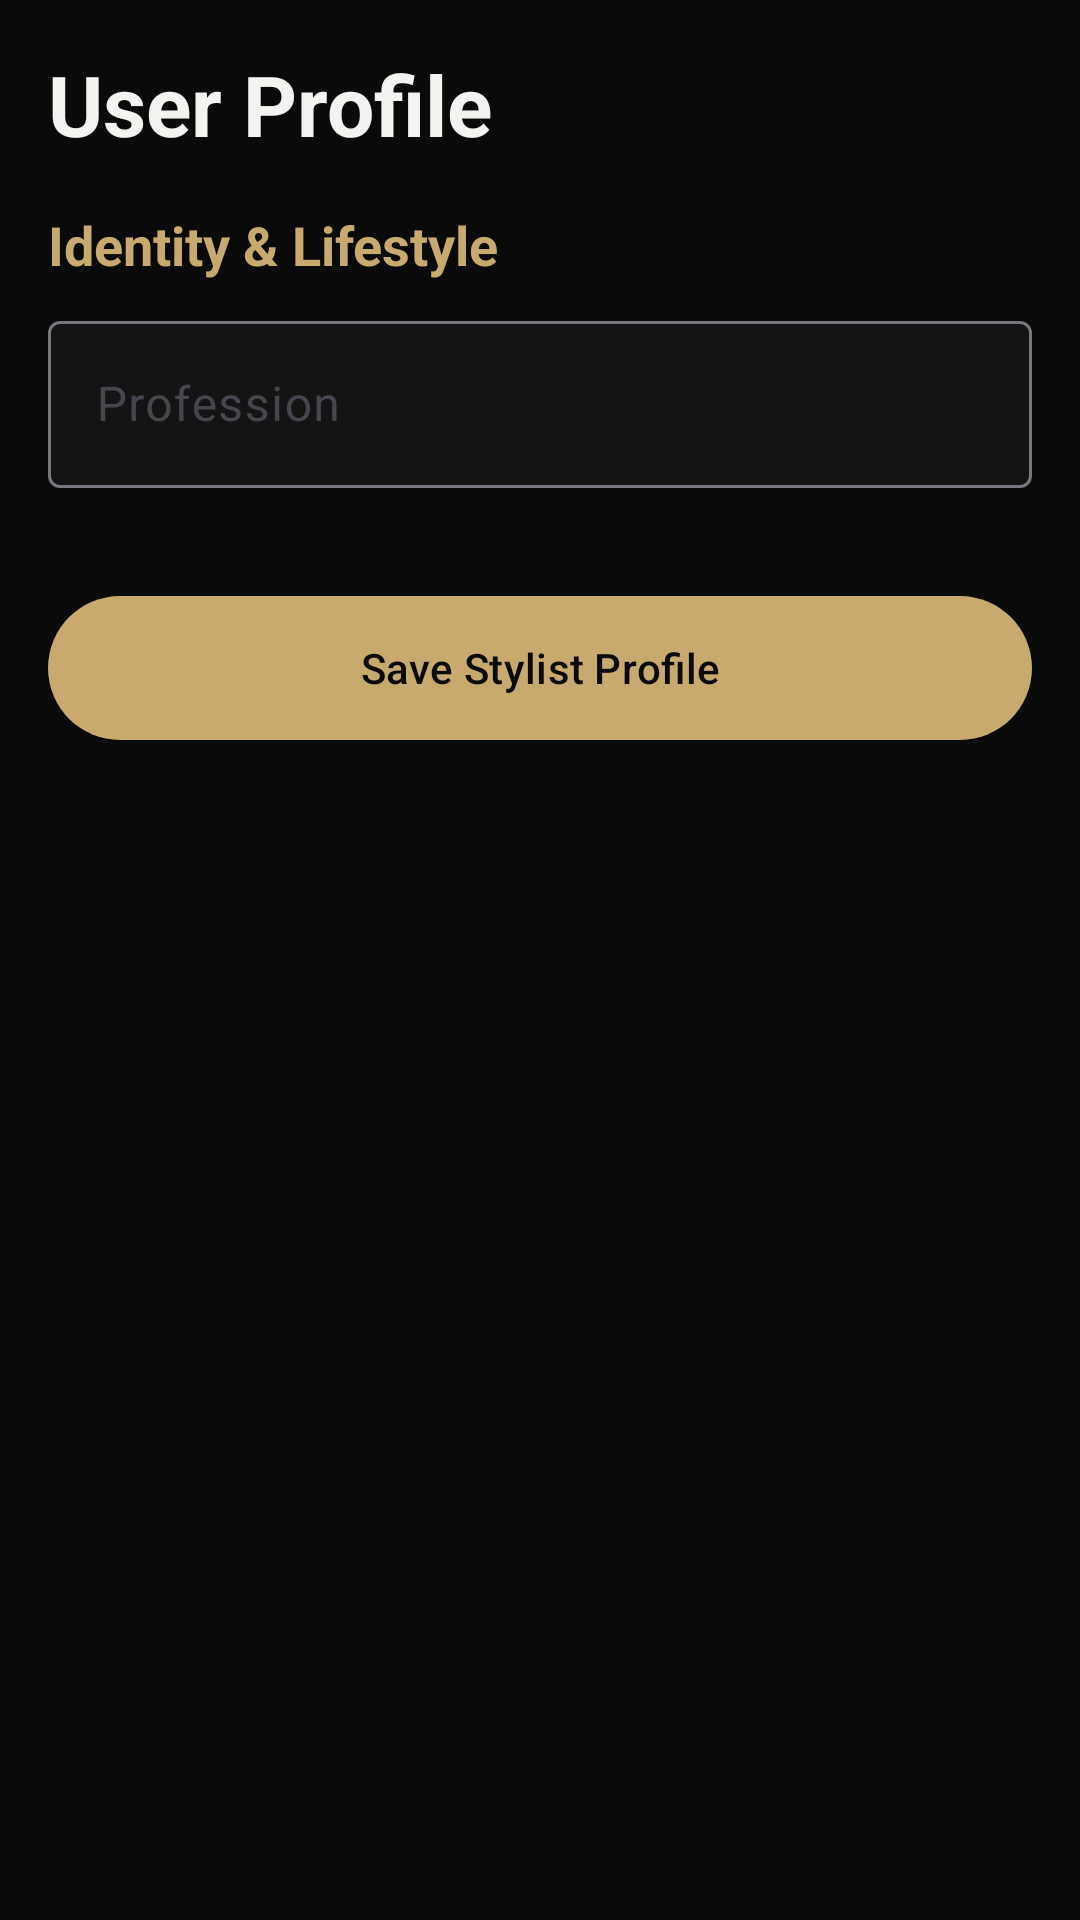

The Android layout XML behind this screen, and the referenced resources:
<!-- AndroidManifest.xml: application theme Theme.SmartWardrobe -->
<!-- res/layout/fragment_profile.xml -->
<?xml version="1.0" encoding="utf-8"?>
<androidx.constraintlayout.widget.ConstraintLayout xmlns:android="http://schemas.android.com/apk/res/android"
    xmlns:app="http://schemas.android.com/apk/res-auto"
    android:layout_width="match_parent"
    android:layout_height="match_parent"
    android:background="@color/black">

    <ScrollView
        android:layout_width="match_parent"
        android:layout_height="match_parent"
        android:padding="16dp">
        <LinearLayout
            android:layout_width="match_parent"
            android:layout_height="wrap_content"
            android:orientation="vertical">
            <TextView
                android:layout_width="wrap_content"
                android:layout_height="wrap_content"
                android:text="User Profile"
                android:textColor="@color/white"
                android:textSize="28sp"
                android:textStyle="bold"
                android:layout_marginBottom="16dp"/>

            <TextView
                android:layout_width="wrap_content"
                android:layout_height="wrap_content"
                android:text="Identity &amp; Lifestyle"
                android:textColor="@color/accent"
                android:textSize="18sp"
                android:textStyle="bold"
                android:layout_marginBottom="8dp"/>

            <com.google.android.material.textfield.TextInputLayout
                android:layout_width="match_parent"
                android:layout_height="wrap_content"
                app:boxBackgroundColor="@color/card_bg"
                android:layout_marginBottom="16dp">
                <com.google.android.material.textfield.TextInputEditText
                    android:layout_width="match_parent"
                    android:layout_height="wrap_content"
                    android:hint="Profession"
                    android:textColor="@color/white"/>
            </com.google.android.material.textfield.TextInputLayout>
            
            <com.google.android.material.button.MaterialButton
                android:id="@+id/btnSave"
                android:layout_width="match_parent"
                android:layout_height="56dp"
                android:layout_marginTop="16dp"
                android:text="Save Stylist Profile"
                android:textColor="@color/black"
                app:backgroundTint="@color/accent" />
        </LinearLayout>
    </ScrollView>
</androidx.constraintlayout.widget.ConstraintLayout>
<!-- resources referenced by this layout -->
<resources>
  <color name="accent">#C8A96E</color>
  <color name="black">#0A0A0A</color>
  <color name="card_bg">#141414</color>
  <color name="white">#F5F3EF</color>
  <style name="Theme.SmartWardrobe" parent="Base.Theme.SmartWardrobe" />
  <style name="Base.Theme.SmartWardrobe" parent="Theme.Material3.DayNight.NoActionBar">
          
          <item name="colorPrimary">@color/accent</item>
          <item name="android:statusBarColor">@color/black</item>
          <item name="android:windowBackground">@color/black</item>
          <item name="android:navigationBarColor">@color/black</item>
      </style>
</resources>
